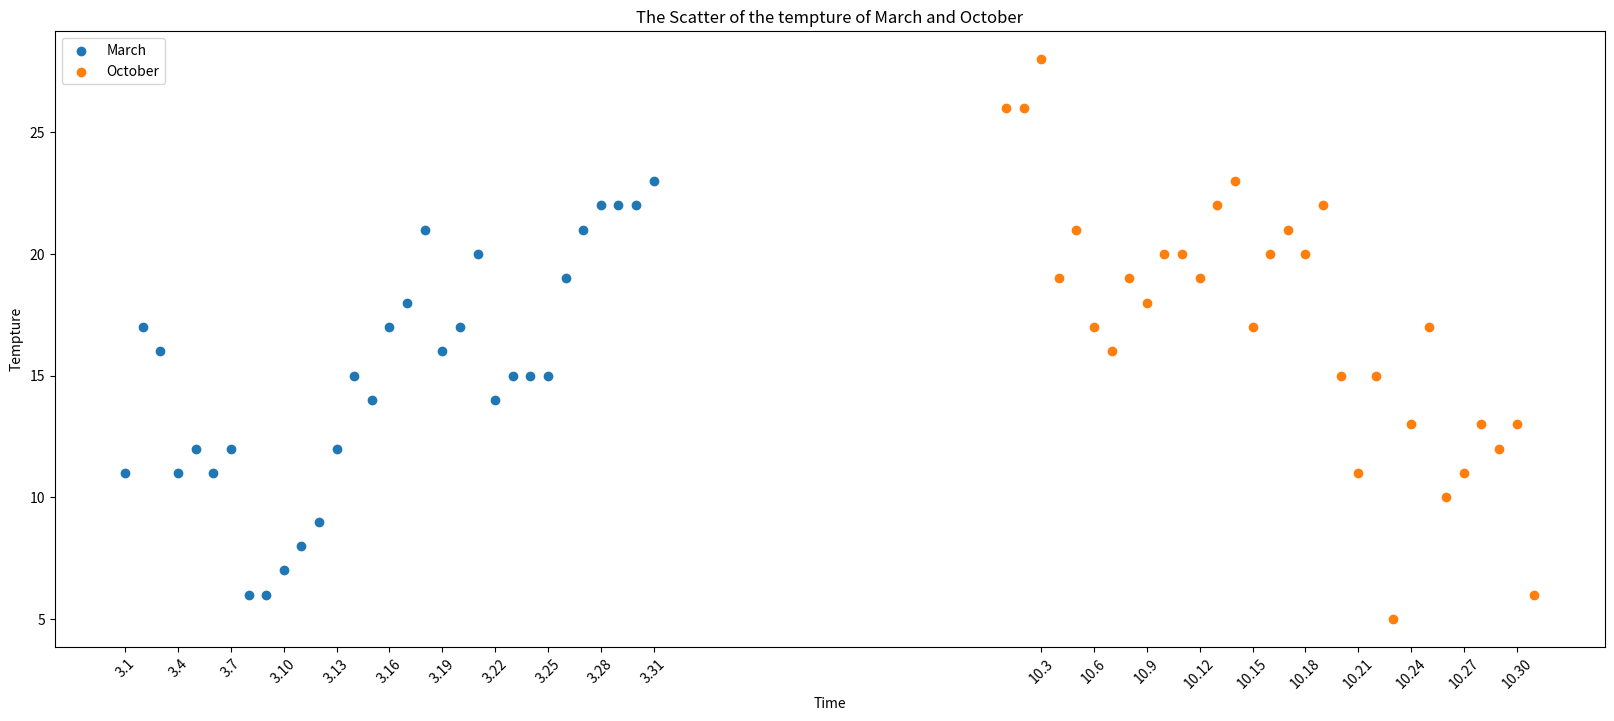

This chart was generated by the following Python code:
# coding=utf-8
from matplotlib import pyplot as plt

y_3 = [11,17,16,11,12,11,12,6,6,7,8,9,12,15,14,17,18,21,16,17,20,14,15,15,15,19,21,22,22,22,23]
y_10 = [26,26,28,19,21,17,16,19,18,20,20,19,22,23,17,20,21,20,22,15,11,15,5,13,17,10,11,13,12,13,6]

x_3 = range(1,32)
x_10 = range(51,82)

#设置图形大小
plt.figure(figsize=(20,8),dpi=80)

#使用scatter方法绘制散点图,和之前绘制折线图的唯一区别
plt.scatter(x_3,y_3,label="March")
plt.scatter(x_10,y_10,label="October")

#调整x轴的刻度
_x = list(x_3)+list(x_10)
_xtick_labels = ["3.{}".format(i) for i in x_3]
_xtick_labels += ["10.{}".format(i-50) for i in x_10]
plt.xticks(_x[::3],_xtick_labels[::3],rotation=45)
##_x[::3]表示间隔是原来的三倍

#添加图例
plt.legend(loc="upper left")

#添加描述信息
plt.xlabel("Time")
plt.ylabel("Tempture")
plt.title("The Scatter of the tempture of March and October")

#展示
plt.show()